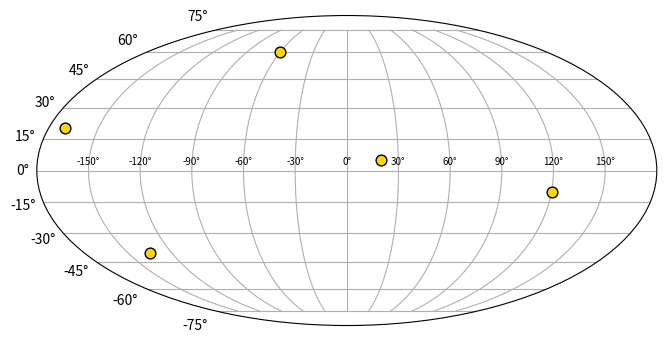

Python code for this plot:
# Customise longitude tick labels on a Mollweide plot (hours like an astronomer) and grid spacing.
import numpy as np
import matplotlib.pyplot as plt

fig = plt.figure(figsize=(8, 4.5))
ax = fig.add_subplot(projection="mollweide")
ra = np.deg2rad(np.array([10, 45, 120, 200, 300]) - 180)
dec = np.deg2rad([20, -40, 60, 5, -10])
ax.scatter(ra, dec, s=60, c="gold", edgecolors="k", zorder=3)
ax.set_xticks(np.deg2rad(np.arange(-150, 151, 30)))
ax.set_xticklabels([f"{h}h" for h in range(14, 24, 2)] + [f"{h}h" for h in range(0, 12, 2)], fontsize=7)
ax.set_longitude_grid(30)
ax.set_latitude_grid(15)
ax.grid(True)
print(len(ax.get_xticks()))
fig.savefig("sky_hours.png")
